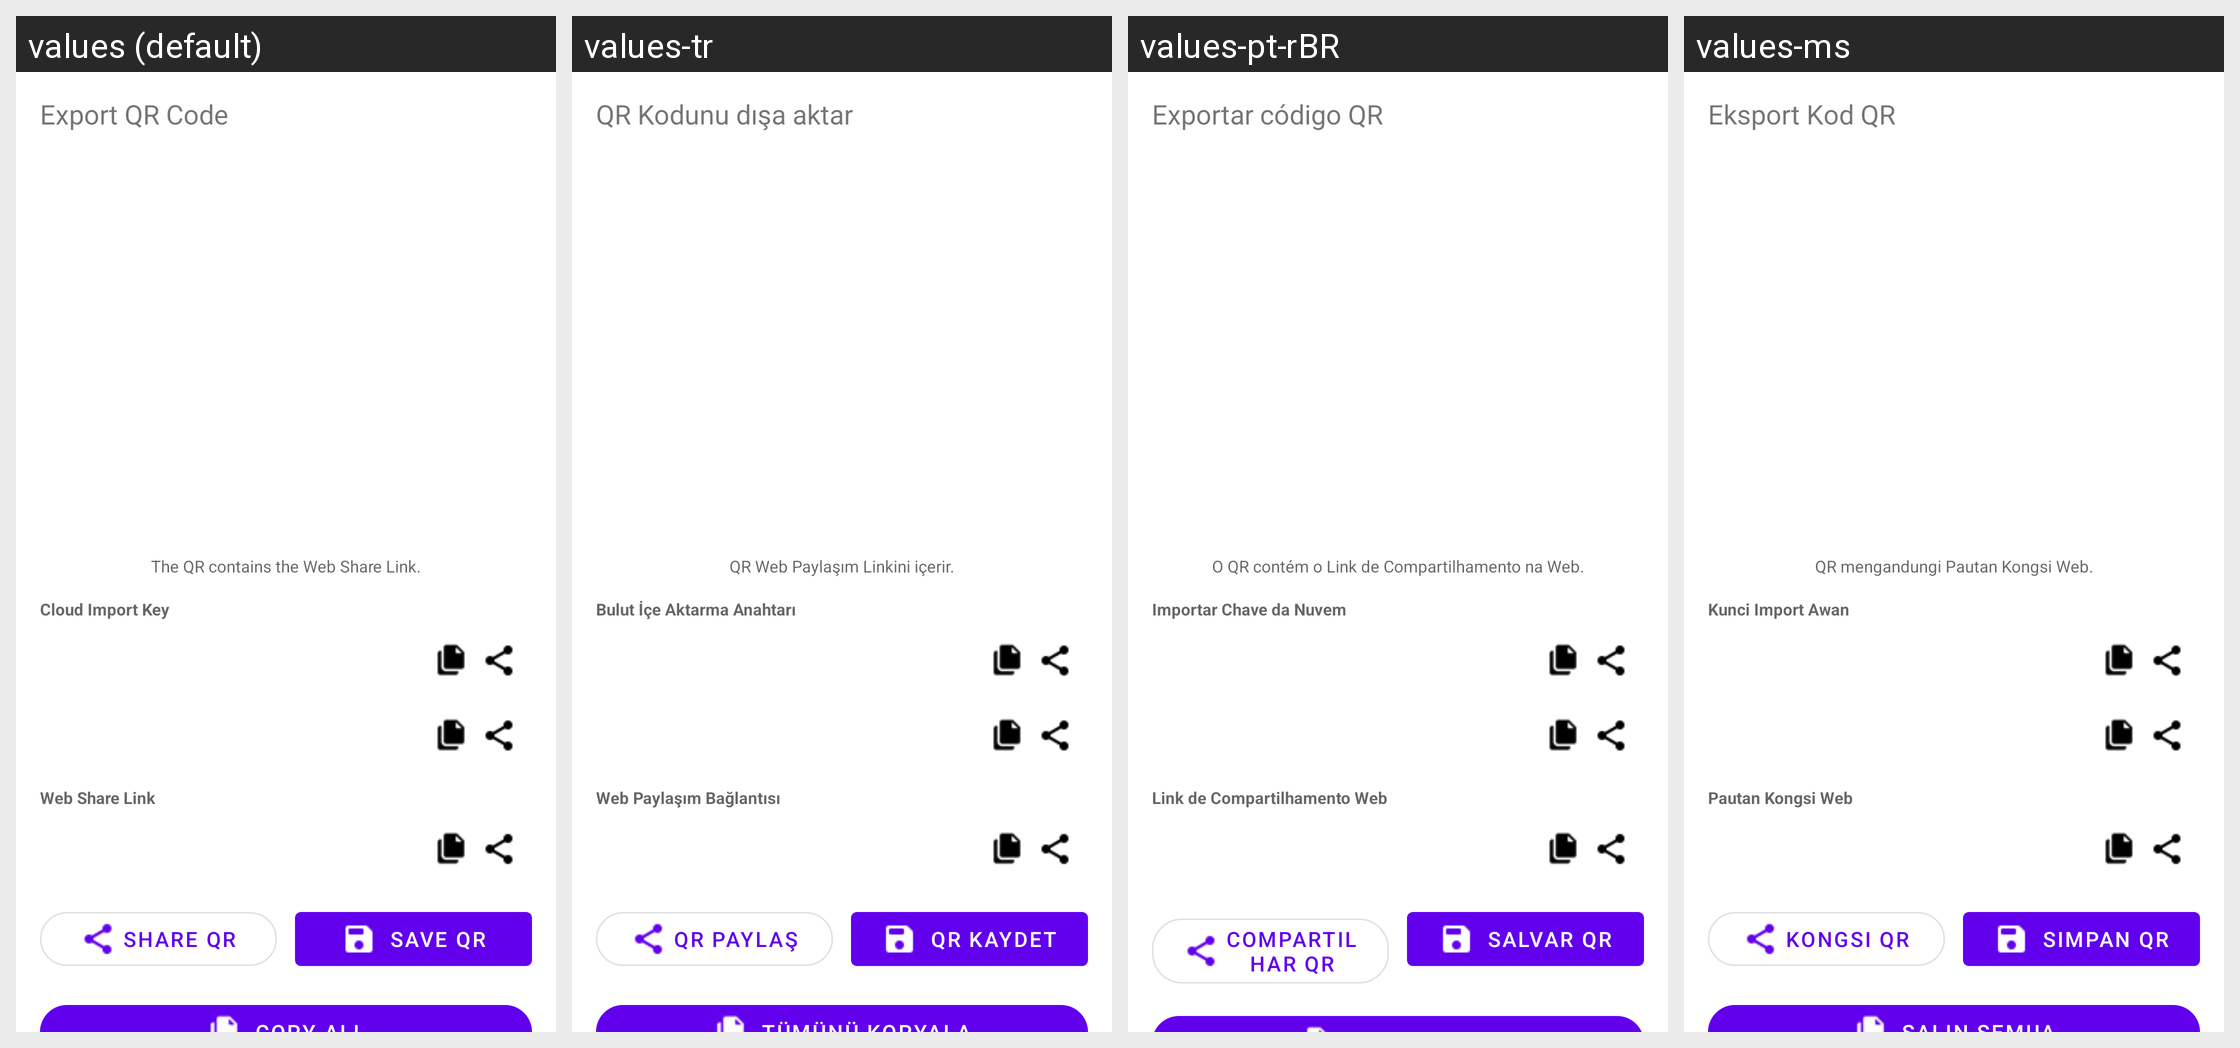

Locale-by-locale string values for the Android screen shown in this grid:
Android screen res/layout/dialog_export_qr.xml rendered under 4 locales, left to right: values (default), values-tr, values-pt-rBR, values-ms. Device: Nexus 5 (rendered at 1080×1920; each locale shown at half size, 540×960, under a caption strip naming it); theme Theme.MaterialComponents.DayNight.NoActionBar.
Other locales in the repository, not shown: values-am, values-ar, values-de, values-es, values-fa, values-fr, values-in, values-ru, values-tg, values-uz, values-vi.
Strings drawn on this screen, with the default value and each locale's value (text and hints the layout hard-codes, and strings that could not be matched under every locale, appear in the picture but are not listed):

ui_export_qr_code
  values: Export QR Code
  values-tr: QR Kodunu dışa aktar
  values-pt-rBR: Exportar código QR
  values-ms: Eksport Kod QR

ui_the_qr_contains_the_web_share_link
  values: The QR contains the Web Share Link.
  values-tr: QR Web Paylaşım Linkini içerir.
  values-pt-rBR: O QR contém o Link de Compartilhamento na Web.
  values-ms: QR mengandungi Pautan Kongsi Web.

ui_cloud_import_key
  values: Cloud Import Key
  values-tr: Bulut İçe Aktarma Anahtarı
  values-pt-rBR: Importar Chave da Nuvem
  values-ms: Kunci Import Awan

ui_web_share_link
  values: Web Share Link
  values-tr: Web Paylaşım Bağlantısı
  values-pt-rBR: Link de Compartilhamento Web
  values-ms: Pautan Kongsi Web

ui_share_qr
  values: Share QR
  values-tr: QR paylaş
  values-pt-rBR: Compartilhar QR
  values-ms: Kongsi QR

ui_save_qr
  values: Save QR
  values-tr: QR kaydet
  values-pt-rBR: Salvar QR
  values-ms: Simpan QR
